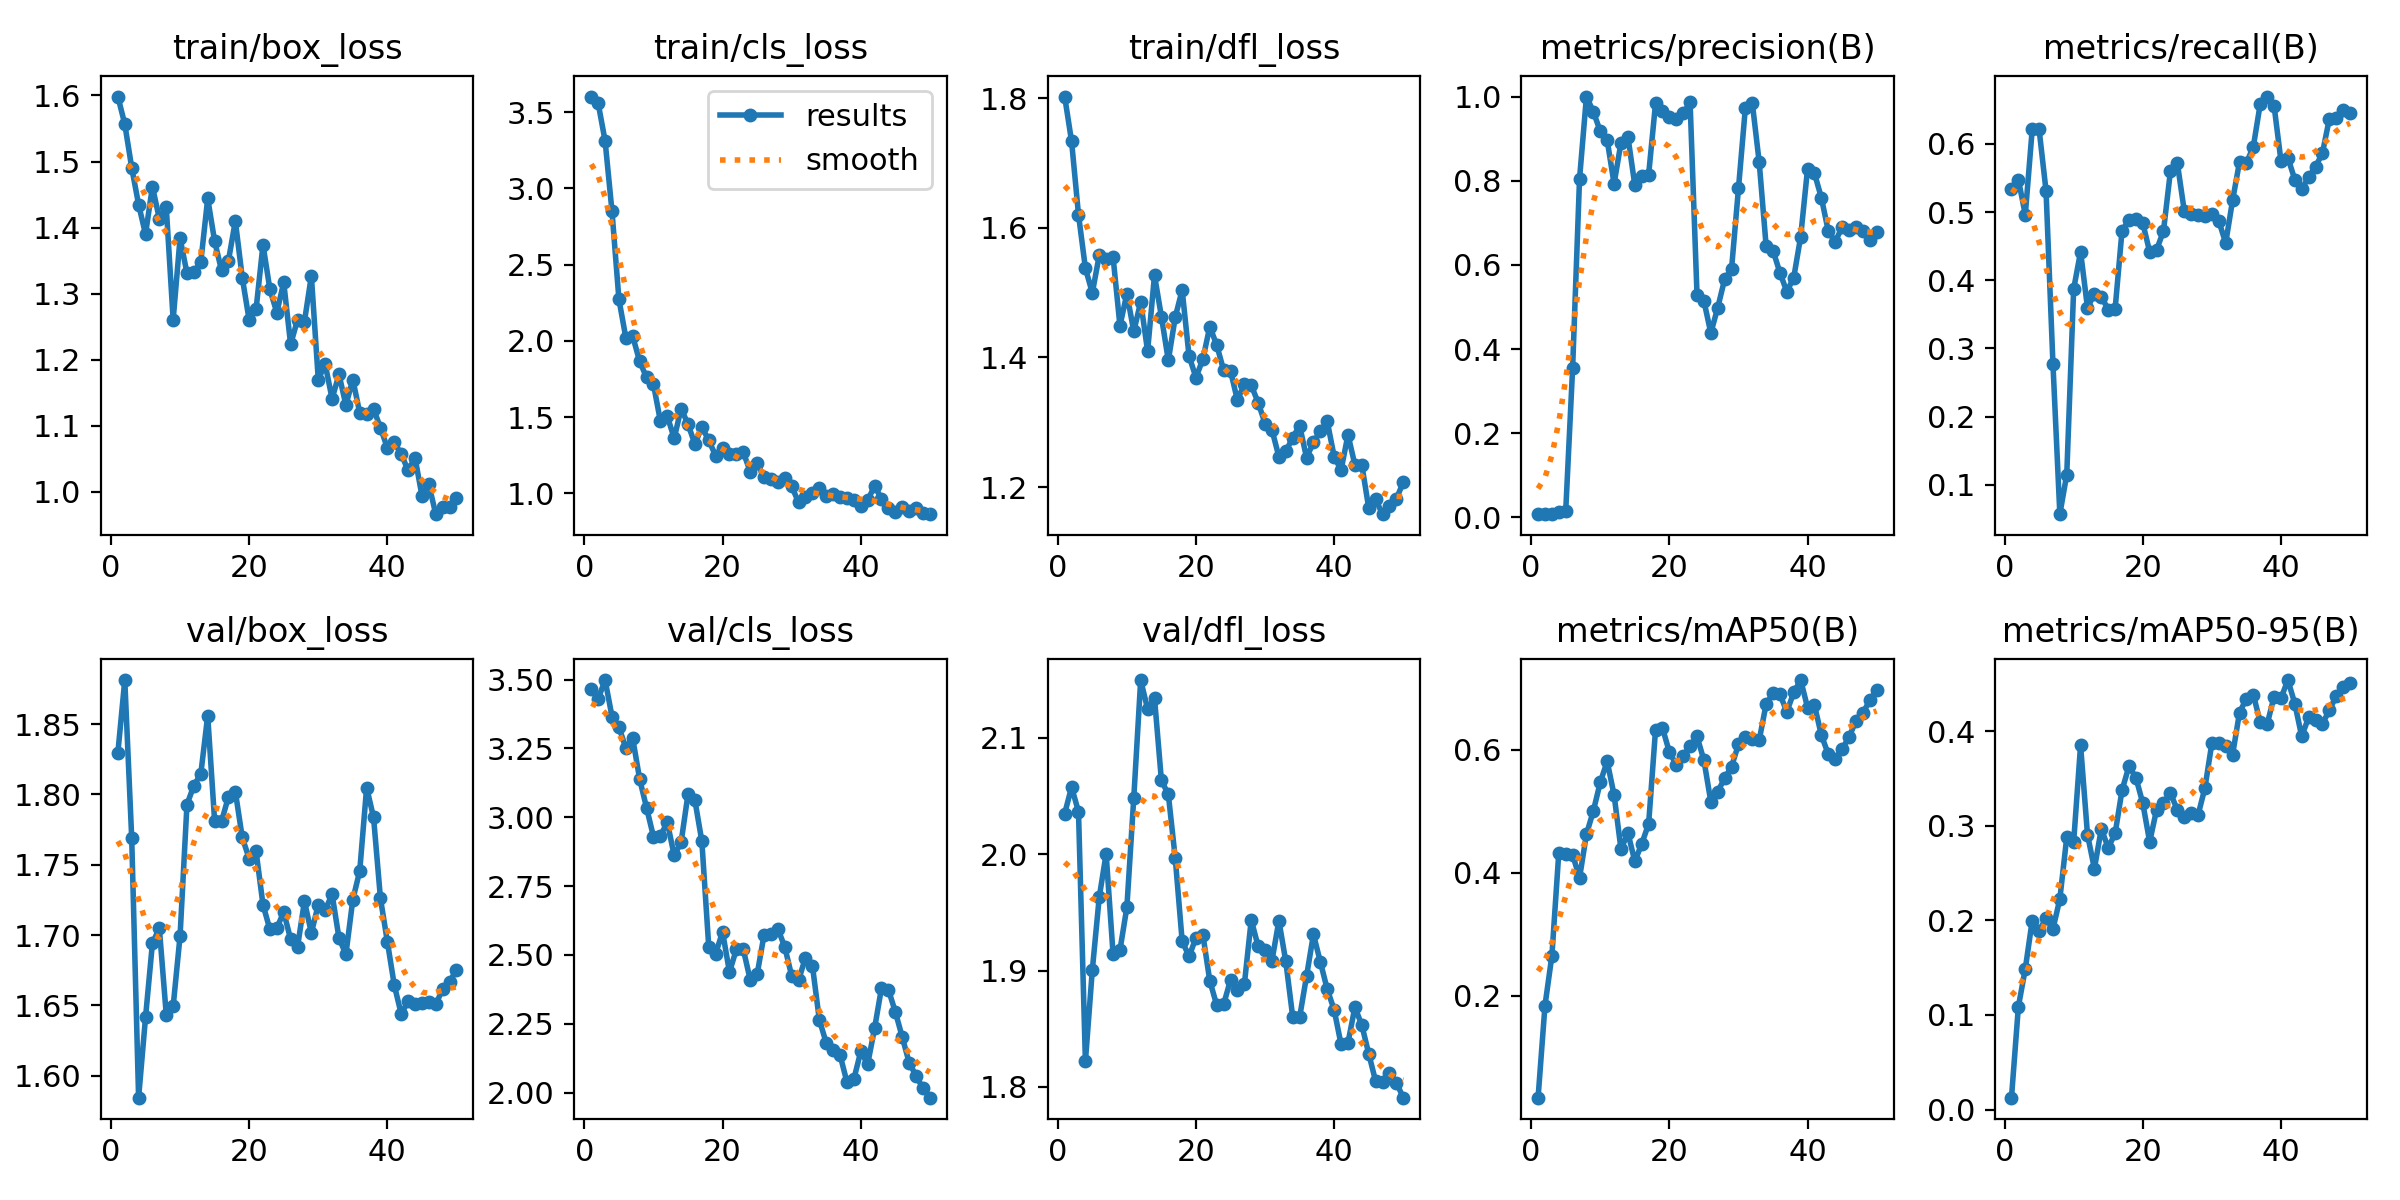

Values plotted in this chart, from the file beside it:
epoch, train/box_loss, train/cls_loss, train/dfl_loss, metrics/precision(B), metrics/recall(B), metrics/mAP50(B), metrics/mAP50-95(B), val/box_loss, val/cls_loss, val/dfl_loss, lr/pg0, lr/pg1, lr/pg2
1, 1.598, 3.603, 1.802, 0.00803, 0.5337, 0.03476, 0.01256, 1.83, 3.465, 2.035, 4.287e-05, 4.287e-05, 4.287e-05
2, 1.557, 3.558, 1.733, 0.00891, 0.5476, 0.1844, 0.1087, 1.881, 3.43, 2.058, 9.8049e-05, 9.8049e-05, 9.8049e-05
3, 1.491, 3.312, 1.62, 0.00775, 0.496, 0.2655, 0.1487, 1.769, 3.498, 2.037, 0.000151, 0.000151, 0.000151
4, 1.435, 2.849, 1.538, 0.01328, 0.621, 0.433, 0.1997, 1.584, 3.366, 1.822, 0.0002016, 0.0002016, 0.0002016
5, 1.39, 2.272, 1.5, 0.01511, 0.621, 0.4298, 0.1891, 1.641, 3.327, 1.901, 0.00025, 0.00025, 0.00025
6, 1.462, 2.021, 1.557, 0.3549, 0.5314, 0.4293, 0.202, 1.694, 3.252, 1.963, 0.0002961, 0.0002961, 0.0002961
7, 1.413, 2.029, 1.551, 0.8042, 0.2778, 0.3917, 0.1908, 1.705, 3.286, 2, 0.00034, 0.00034, 0.00034
8, 1.431, 1.865, 1.555, 1, 0.05679, 0.4626, 0.2225, 1.643, 3.139, 1.914, 0.0003816, 0.0003816, 0.0003816
9, 1.26, 1.76, 1.449, 0.964, 0.1149, 0.5004, 0.2877, 1.649, 3.035, 1.917, 0.0004209, 0.0004209, 0.0004209
10, 1.384, 1.714, 1.498, 0.9174, 0.3871, 0.547, 0.2829, 1.699, 2.93, 1.954, 0.000458, 0.000458, 0.000458
11, 1.331, 1.474, 1.44, 0.8964, 0.4418, 0.581, 0.385, 1.793, 2.932, 2.048, 0.0004928, 0.0004928, 0.0004928
12, 1.333, 1.506, 1.486, 0.7928, 0.3595, 0.5264, 0.2906, 1.806, 2.982, 2.15, 0.0005253, 0.0005253, 0.0005253
13, 1.348, 1.36, 1.41, 0.8906, 0.38, 0.4382, 0.2546, 1.815, 2.861, 2.125, 0.0005556, 0.0005556, 0.0005556
14, 1.444, 1.556, 1.527, 0.9044, 0.3759, 0.4648, 0.2966, 1.856, 2.91, 2.134, 0.0005837, 0.0005837, 0.0005837
15, 1.379, 1.453, 1.463, 0.7896, 0.357, 0.4187, 0.2766, 1.781, 3.084, 2.063, 0.0006094, 0.0006094, 0.0006094
16, 1.335, 1.321, 1.395, 0.8123, 0.3579, 0.447, 0.2918, 1.781, 3.061, 2.051, 0.0006329, 0.0006329, 0.0006329
17, 1.35, 1.435, 1.462, 0.8146, 0.4727, 0.4795, 0.3374, 1.798, 2.913, 1.997, 0.0006541, 0.0006541, 0.0006541
18, 1.41, 1.347, 1.504, 0.9839, 0.4881, 0.6325, 0.3627, 1.802, 2.53, 1.925, 0.0006731, 0.0006731, 0.0006731
19, 1.324, 1.246, 1.402, 0.9648, 0.49, 0.6353, 0.3508, 1.769, 2.505, 1.912, 0.0006898, 0.0006898, 0.0006898
20, 1.26, 1.298, 1.369, 0.9514, 0.4838, 0.5961, 0.3238, 1.754, 2.583, 1.928, 0.0007042, 0.0007042, 0.0007042
21, 1.276, 1.258, 1.397, 0.9474, 0.4415, 0.5756, 0.2829, 1.76, 2.438, 1.931, 0.0007164, 0.0007164, 0.0007164
22, 1.374, 1.258, 1.447, 0.9602, 0.4444, 0.5901, 0.3169, 1.722, 2.521, 1.891, 0.0007263, 0.0007263, 0.0007263
23, 1.306, 1.269, 1.419, 0.986, 0.4722, 0.6054, 0.3239, 1.704, 2.521, 1.87, 0.0007339, 0.0007339, 0.0007339
24, 1.271, 1.142, 1.38, 0.5296, 0.5595, 0.6216, 0.3343, 1.705, 2.41, 1.871, 0.0007393, 0.0007393, 0.0007393
25, 1.317, 1.196, 1.379, 0.5145, 0.572, 0.5828, 0.3167, 1.716, 2.429, 1.892, 0.0007424, 0.0007424, 0.0007424
26, 1.223, 1.105, 1.334, 0.4381, 0.502, 0.5155, 0.3087, 1.697, 2.572, 1.883, 0.0007216, 0.0007216, 0.0007216
27, 1.26, 1.09, 1.359, 0.4985, 0.4977, 0.532, 0.3134, 1.692, 2.575, 1.888, 0.0007216, 0.0007216, 0.0007216
28, 1.258, 1.076, 1.357, 0.5659, 0.4959, 0.5535, 0.3111, 1.724, 2.595, 1.944, 0.0006934, 0.0006934, 0.0006934
29, 1.327, 1.098, 1.33, 0.5906, 0.4935, 0.5725, 0.34, 1.702, 2.529, 1.921, 0.0006651, 0.0006651, 0.0006651
30, 1.17, 1.044, 1.298, 0.7816, 0.4973, 0.6086, 0.3872, 1.722, 2.424, 1.917, 0.0006368, 0.0006368, 0.0006368
31, 1.193, 0.9405, 1.288, 0.9735, 0.4869, 0.6204, 0.3873, 1.718, 2.408, 1.909, 0.0006085, 0.0006085, 0.0006085
32, 1.141, 0.9748, 1.247, 0.9851, 0.4546, 0.6174, 0.3846, 1.729, 2.491, 1.943, 0.0005802, 0.0005802, 0.0005802
33, 1.177, 1, 1.255, 0.8439, 0.5173, 0.6154, 0.375, 1.698, 2.462, 1.908, 0.0005519, 0.0005519, 0.0005519
34, 1.131, 1.031, 1.276, 0.6456, 0.5734, 0.6738, 0.4195, 1.686, 2.265, 1.86, 0.0005236, 0.0005236, 0.0005236
35, 1.17, 0.985, 1.295, 0.6342, 0.5719, 0.6916, 0.4343, 1.725, 2.181, 1.86, 0.0004953, 0.0004953, 0.0004953
36, 1.119, 0.995, 1.245, 0.5813, 0.5959, 0.6899, 0.4385, 1.746, 2.153, 1.895, 0.000467, 0.000467, 0.000467
37, 1.117, 0.9732, 1.269, 0.5364, 0.6586, 0.6616, 0.409, 1.805, 2.137, 1.931, 0.0004387, 0.0004387, 0.0004387
38, 1.125, 0.9699, 1.287, 0.57, 0.6694, 0.6928, 0.4072, 1.784, 2.038, 1.907, 0.0004104, 0.0004104, 0.0004104
39, 1.097, 0.954, 1.301, 0.667, 0.6561, 0.7131, 0.4361, 1.726, 2.049, 1.884, 0.0003821, 0.0003821, 0.0003821
40, 1.066, 0.9145, 1.247, 0.8286, 0.5749, 0.6684, 0.4346, 1.695, 2.149, 1.866, 0.0003538, 0.0003538, 0.0003538
41, 1.075, 0.9531, 1.226, 0.8174, 0.5796, 0.6721, 0.4538, 1.664, 2.103, 1.837, 0.0003255, 0.0003255, 0.0003255
42, 1.057, 1.048, 1.281, 0.7593, 0.5476, 0.6235, 0.429, 1.644, 2.234, 1.838, 0.0002972, 0.0002972, 0.0002972
43, 1.032, 0.9634, 1.234, 0.6802, 0.5337, 0.5925, 0.3944, 1.653, 2.38, 1.869, 0.0002689, 0.0002689, 0.0002689
44, 1.051, 0.9019, 1.234, 0.6554, 0.5508, 0.5848, 0.4144, 1.651, 2.374, 1.853, 0.0002406, 0.0002406, 0.0002406
45, 0.9941, 0.8784, 1.168, 0.6894, 0.5661, 0.601, 0.4113, 1.652, 2.294, 1.829, 0.0002124, 0.0002124, 0.0002124
46, 1.011, 0.9093, 1.181, 0.6832, 0.5865, 0.6202, 0.4079, 1.653, 2.202, 1.805, 0.0001841, 0.0001841, 0.0001841
47, 0.9658, 0.8857, 1.158, 0.69, 0.6367, 0.6467, 0.4217, 1.651, 2.109, 1.804, 0.0001558, 0.0001558, 0.0001558
48, 0.9769, 0.9052, 1.171, 0.6794, 0.6386, 0.6594, 0.4373, 1.662, 2.061, 1.812, 0.0001275, 0.0001275, 0.0001275
49, 0.9768, 0.8698, 1.182, 0.6584, 0.6502, 0.6799, 0.4467, 1.667, 2.016, 1.804, 9.9173e-05, 9.9173e-05, 9.9173e-05
50, 0.9904, 0.8625, 1.207, 0.6786, 0.6448, 0.6969, 0.451, 1.675, 1.982, 1.791, 7.0878e-05, 7.0878e-05, 7.0878e-05
